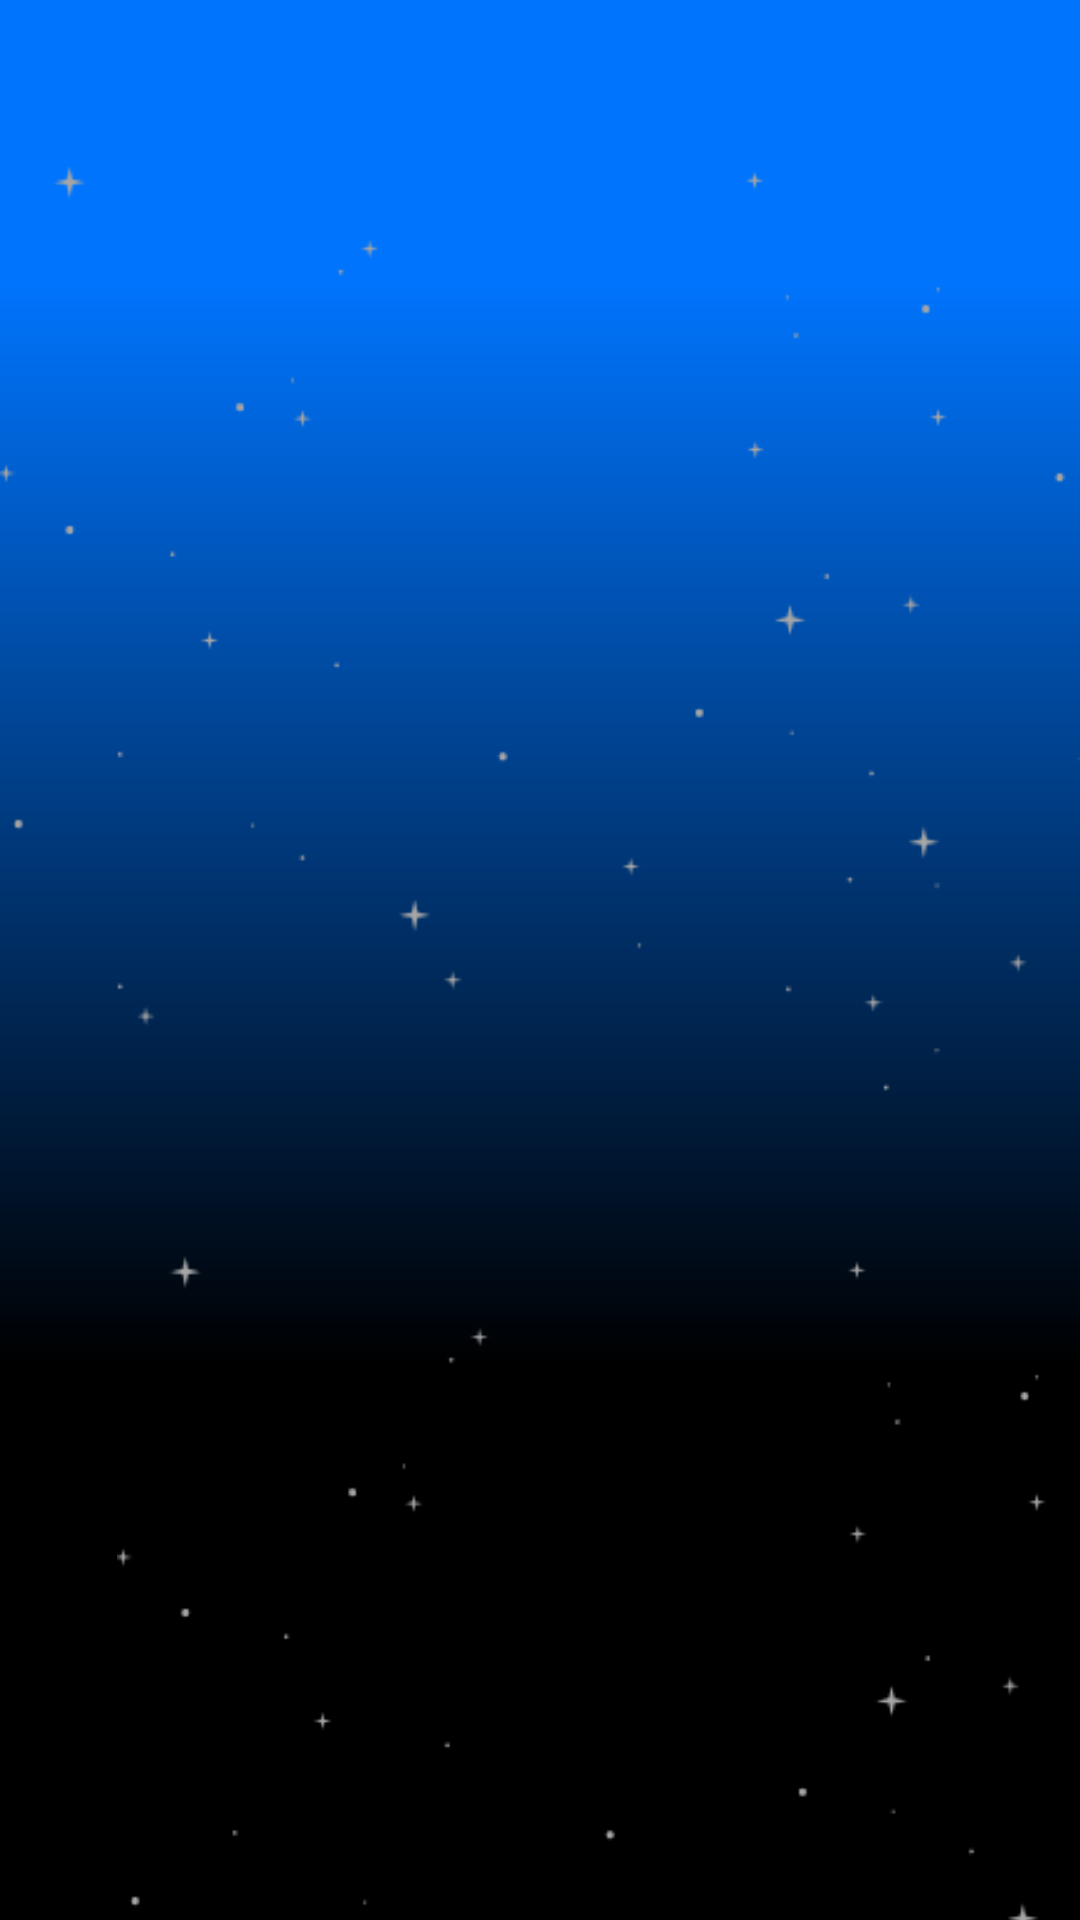

Write the Android layout XML for this screen, with the resource values it uses.
<!-- AndroidManifest.xml: application theme Theme.ESUMMIT -->
<!-- res/layout/activity_bplan_event.xml -->
<?xml version="1.0" encoding="utf-8"?>
<androidx.constraintlayout.widget.ConstraintLayout xmlns:android="http://schemas.android.com/apk/res/android"
    xmlns:app="http://schemas.android.com/apk/res-auto"
    xmlns:tools="http://schemas.android.com/tools"
    android:layout_width="match_parent"
    android:layout_height="match_parent"
    tools:context=".Activity_B_Plan_event"
    android:background="@drawable/background_1">

    <ImageView
        android:id="@+id/imageView2"
        android:layout_width="wrap_content"
        android:layout_height="wrap_content"
        app:layout_constraintStart_toStartOf="parent"
        app:layout_constraintTop_toTopOf="parent"
        app:srcCompat="@drawable/stars" />

    <ImageView
        android:id="@+id/imageView3"
        android:layout_width="431dp"
        android:layout_height="325dp"
        android:layout_marginTop="396dp"
        app:layout_constraintStart_toStartOf="parent"
        app:layout_constraintTop_toTopOf="parent"
        app:srcCompat="@drawable/stars" />

</androidx.constraintlayout.widget.ConstraintLayout>
<!-- resources referenced by this layout -->
<resources>
  <!-- drawable background_1 (drawable) -->
  <?xml version="1.0" encoding="utf-8"?>
  <vector
      xmlns:android="http://schemas.android.com/apk/res/android"
      xmlns:aapt="http://schemas.android.com/aapt"
      android:width="431dp"
      android:height="724dp"
      android:viewportWidth="431"
      android:viewportHeight="724"
      >
      <group>
          <clip-path
              android:pathData="M0 0H431V724H0V0Z"
              />
          <group
              android:translateX="2.352"
              android:translateY="0.148"
              android:pivotX="215.5"
              android:pivotY="362"
              android:scaleX="2.365"
              android:scaleY="7.402"
              android:rotation="90"
              >
              <path
                  android:pathData="M0 0V724H431V0"
                  >
                  <aapt:attr name="android:fillColor">
                      <gradient
                          android:type="linear"
                          android:startX="107.75"
                          android:startY="362"
                          android:endX="323.25"
                          android:endY="362"
                          >
                          <item
                              android:color="#0074FC"
                              android:offset="0"
                              />
                          <item
                              android:color="#000000"
                              android:offset="0.8"
                              />
                      </gradient>
                  </aapt:attr>
              </path>
          </group>
      </group>
  </vector>
  <!-- drawable stars: png bitmap (drawable, 3589 bytes) -->
  <style name="Theme.ESUMMIT" parent="Base.Theme.ESUMMIT" />
  <style name="Base.Theme.ESUMMIT" parent="Theme.Material3.DayNight.NoActionBar">
          
          
      </style>
</resources>
